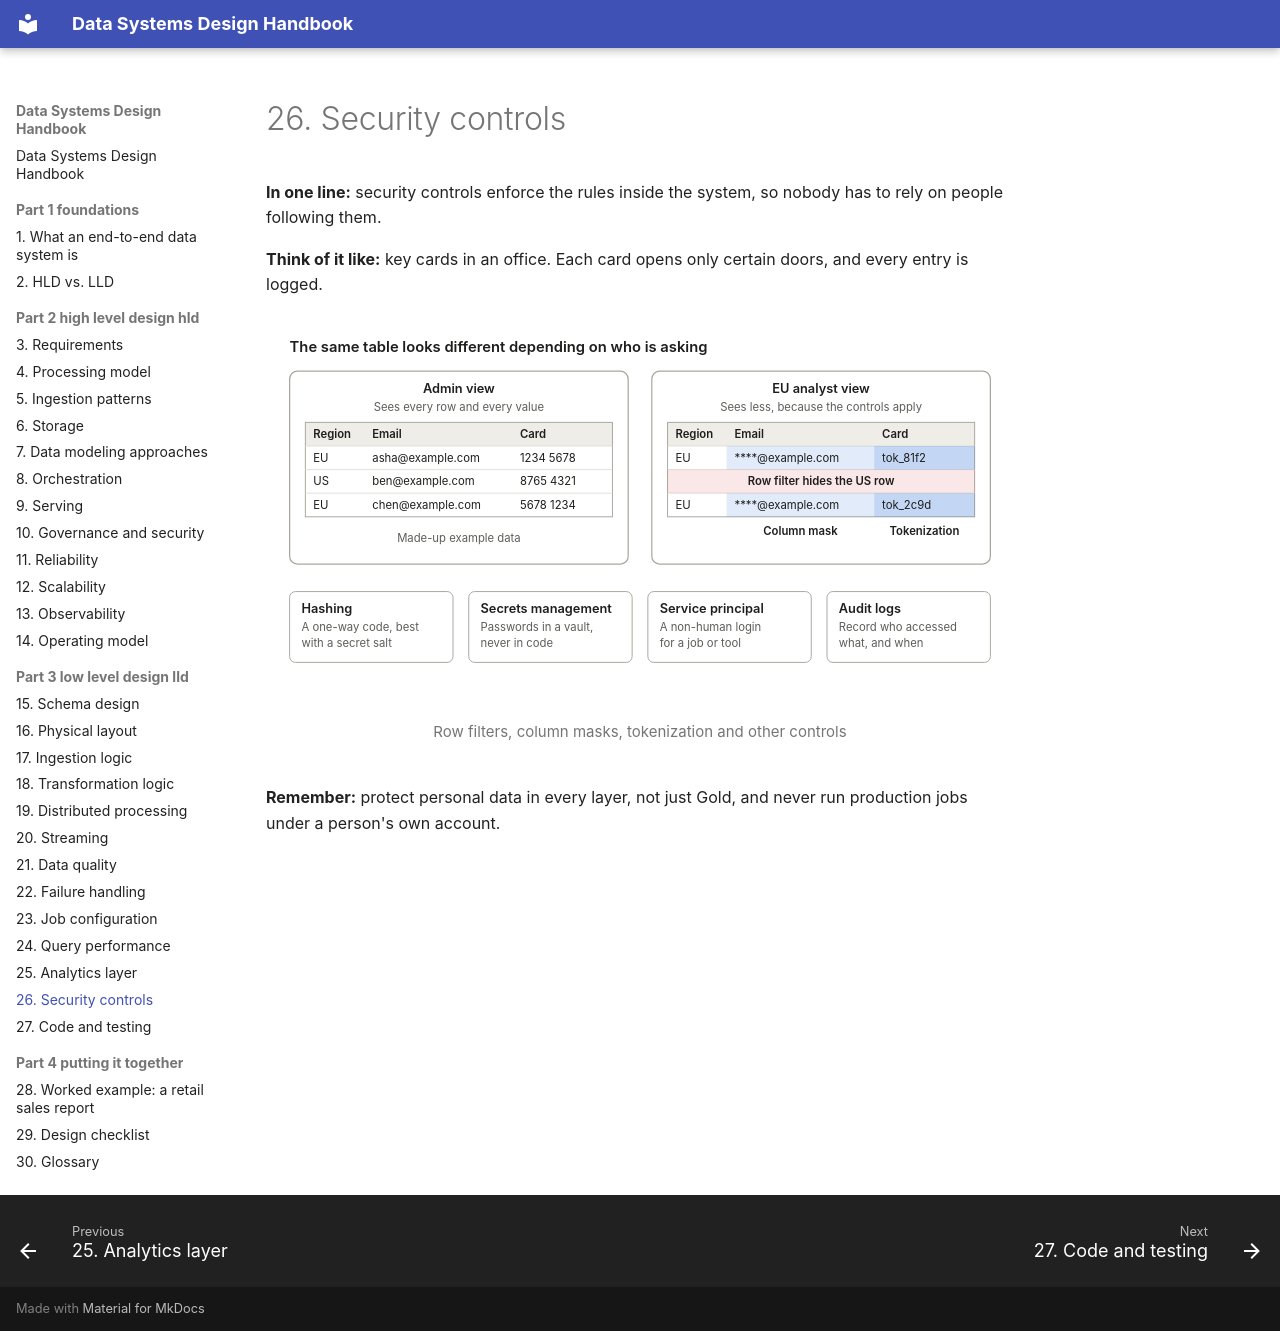

repository: seeralikhith/Data_System_Design · page: part-3-low-level-design-lld/26-security-controls/index.html · generator: mkdocs

# 26. Security controls

**In one line:** security controls enforce the rules inside the system, so nobody has to rely on people following them.

**Think of it like:** key cards in an office. Each card opens only certain doors, and every entry is logged.

<figure markdown="span">
  ![Row filters, column masks, tokenization and other controls](../assets/diagrams/26-1-light.svg#only-light)
  ![Row filters, column masks, tokenization and other controls](../assets/diagrams/26-1-dark.svg#only-dark)
  <figcaption>Row filters, column masks, tokenization and other controls</figcaption>
</figure>

**Remember:** protect personal data in every layer, not just Gold, and never run production jobs under a person's own account.
